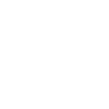
t = 0.00 s
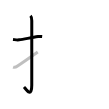
t = 2.25 s
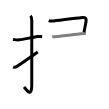
t = 4.50 s
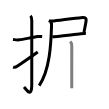
t = 6.50 s
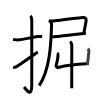
t = 8.75 s
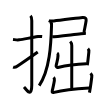
t = 11.00 s

The animated SVG that drew these frames (rendered in a browser with its animation timeline set to each time). Animation: 11 SMIL elements (animate=11); one cycle of 11.00 s.

<svg width="109px" height="109px" viewBox="0 0 px 109px" xmlns="http://www.w3.org/2000/svg" xmlns:xlink="http://www.w3.org/1999/xlink" xml:space="preserve" version="1.1"  baseProfile="full">
<path d="M13,39.42c2.15,0.26,3.88,0.69,6.14,0.4c4.73-0.61,12.16-2.28,18.88-3.25c1.4-0.2,2.85-0.19,4.14-0.06" style="fill:none;stroke:black;stroke-width:3;opacity:0">
  <animate attributeType="CSS" attributeName="opacity" from="0" to="1" begin="0s" dur="1s" repeatCount="Indefinite" fill="freeze" />
</path>
<path d="M30.52,15.75c0.99,0.99,1.26,2.62,1.26,5.02c0,15.23-0.01,52.71-0.01,64.15c0,14.25-6.32,3.53-7.77,2" style="fill:none;stroke:black;stroke-width:3;opacity:0">
  <animate attributeType="CSS" attributeName="opacity" from="0" to="1" begin="1s" dur="1s" repeatCount="Indefinite" fill="freeze" />
</path>
<path d="M13.07,67.11c1.43,0.52,2.99,0.01,4.08-0.77c6.35-4.58,9.35-6.33,20.6-14.42" style="fill:none;stroke:black;stroke-width:3;opacity:0">
  <animate attributeType="CSS" attributeName="opacity" from="0" to="1" begin="2s" dur="1s" repeatCount="Indefinite" fill="freeze" />
</path>
<path d="M48.77,20.53c1.21,0.57,3.81,0.58,5.09,0.46c6.93-0.64,26.02-3.44,28.8-3.59c2.84-0.16,3.71,1.43,3.48,3.12c-0.51,3.84-1.14,6.34-2.16,11.58" style="fill:none;stroke:black;stroke-width:3;opacity:0">
  <animate attributeType="CSS" attributeName="opacity" from="0" to="1" begin="3s" dur="1s" repeatCount="Indefinite" fill="freeze" />
</path>
<path d="M52.24,36.85C54.98,36.7,72.25,34.7,81,33.76c2.34-0.25,4.11-0.42,4.88-0.46" style="fill:none;stroke:black;stroke-width:3;opacity:0">
  <animate attributeType="CSS" attributeName="opacity" from="0" to="1" begin="4s" dur="1s" repeatCount="Indefinite" fill="freeze" />
</path>
<path d="M50.4,21.66c0.84,0.84,1.19,2.09,1.15,3.58C51,44.75,49.75,69.88,39.21,85.68" style="fill:none;stroke:black;stroke-width:3;opacity:0">
  <animate attributeType="CSS" attributeName="opacity" from="0" to="1" begin="5s" dur="1s" repeatCount="Indefinite" fill="freeze" />
</path>
<path d="M70.19,41.5c0.96,0.96,1.59,2.5,1.59,3.96c0,5.73-0.04,33.83-0.04,42.79" style="fill:none;stroke:black;stroke-width:3;opacity:0">
  <animate attributeType="CSS" attributeName="opacity" from="0" to="1" begin="6s" dur="1s" repeatCount="Indefinite" fill="freeze" />
</path>
<path d="M57.22,53.03c0.4,0.25,0.81,2.1,0.8,2.61c-0.08,3.59-1.02,5.86-1.88,9.96c-0.24,1.13,0.85,2.08,1.79,1.84c10.2-2.57,18.95-3.45,28.39-3.77" style="fill:none;stroke:black;stroke-width:3;opacity:0">
  <animate attributeType="CSS" attributeName="opacity" from="0" to="1" begin="7s" dur="1s" repeatCount="Indefinite" fill="freeze" />
</path>
<path d="M87.93,48.6c0.8,0.8,1.07,2.03,0.89,3.61c-0.45,4.04-0.47,5.24-1.04,9.55c-0.13,0.99-0.3,2.17-0.52,3.59" style="fill:none;stroke:black;stroke-width:3;opacity:0">
  <animate attributeType="CSS" attributeName="opacity" from="0" to="1" begin="8s" dur="1s" repeatCount="Indefinite" fill="freeze" />
</path>
<path d="M53.58,77.4c0.76,0.76,0.92,2.23,0.8,3.11c-0.31,2.23-1.02,5.58-2.1,10.12c-0.45,1.9,0.19,2.18,1.83,1.71c9.64-2.72,25.69-3.99,35.08-4.45" style="fill:none;stroke:black;stroke-width:3;opacity:0">
  <animate attributeType="CSS" attributeName="opacity" from="0" to="1" begin="9s" dur="1s" repeatCount="Indefinite" fill="freeze" />
</path>
<path d="M90.59,73.18c0.92,0.93,1.42,1.96,1.18,3.86c-0.52,4.21-0.92,7.31-1.42,10.51c-0.25,1.57-0.55,3.22-0.89,5.07" style="fill:none;stroke:black;stroke-width:3;opacity:0">
  <animate attributeType="CSS" attributeName="opacity" from="0" to="1" begin="10s" dur="1s" repeatCount="Indefinite" fill="freeze" />
</path>
</svg>
